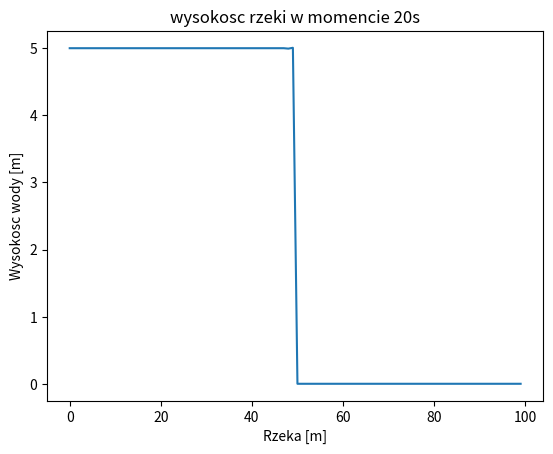

Recreate this plot in Python.
import numpy as np
import math
import matplotlib.pyplot as plt


l = 100
dx = 1
T = 100
dt = 1
size = int(l / dx)
time = int(T / dt)

g = 6.67e-6 #stala grawitacji
h0 = 0.0e+00
Q0 = 0
hmax = 5.0e+00
A = 3 # stala szerokosc rzeki
dh = 0
S = dh / l
R = A / l
fdw = 5 # wspolczynnik weissbaha proponowane 10 ale moze byc dziwnie

to_plot_x = np.array(list(range(size)))
to_plot_t = np.array(list(range(time)))
slice_in_time = np.zeros(size)
h = np.zeros((time, size))
Q = np.zeros((time, size))
const = (fdw * l) / (8 * pow(A, 2) * hmax)


for i in range(int(size/2)):
    h[0][i] = hmax
for i in range(int(size/2), size):
    h[0][i] = h0


def calculate_h(t, x):
    return ((-1 / A) * ((Q[t][x + 1] - Q[t][x]) / dx)) * dt + h[t][x]


def calculate_Q(t, x):
    ret = (-1 * ((pow(Q[t][x+1], 2) - pow(Q[t][x-1], 2)) / A) / (2*dx) - const * Q[t][x] * math.fabs(Q[t][x]) - g * A * ((h[t+1][x+1] - h[t+1][x]) / dx - S)) * dt + Q[t][x]
    # if ret < -10:
    #     print("t: ", t , "x: ", x)
    return ret


def plot_h_at_time(t):
    #plt.ylim(0, 5)
    plt.plot(to_plot_x, h[t], "-")
    plt.xlabel("Rzeka [m]")
    plt.ylabel("Wysokosc wody [m]")
    plt.title("wysokosc rzeki w momencie " + str(t) + "s")
    #plt.legend(loc='upper right')
    #plt.savefig("tocmp_prediciton_tt= " + str(tt) + "Pe = " + str(Pe) + ".png")
    plt.show()
    plt.close()


def plot_h_at_x(x):
    plotter = np.zeros(time)
    for t in range(time):
        plotter[t] = h[t][x]
    #plt.ylim(0, 5)
    plt.plot(to_plot_t, plotter, "-")
    plt.xlabel("Czas [s]")
    plt.ylabel("Wysokosc wody [m]")
    plt.title("wysokosc rzeki w punkcie " + str(x) + "m")
    #plt.legend(loc='upper right')
    #plt.savefig("tocmp_prediciton_tt= " + str(tt) + "Pe = " + str(Pe) + ".png")
    plt.show()
    plt.close()


for t in range(time -1):
    h[t+1][0] = hmax # lewostronne h
    for x in range(1, size-1):
        h[t+1][x] = calculate_h(t, x)
    h[t+1][size - 1] = h0 # prawostronny warunek
    Q[t+1][0] = Q0 #lewostronny warunek
    for x in range(1, size - 1):
        Q[t+1][x] = calculate_Q(t, x)

#plot_h_at_time(1)
#plot_h_at_time(10)
plot_h_at_time(20)
#plot_h_at_x(50)

#plot_h_at_x(50)
